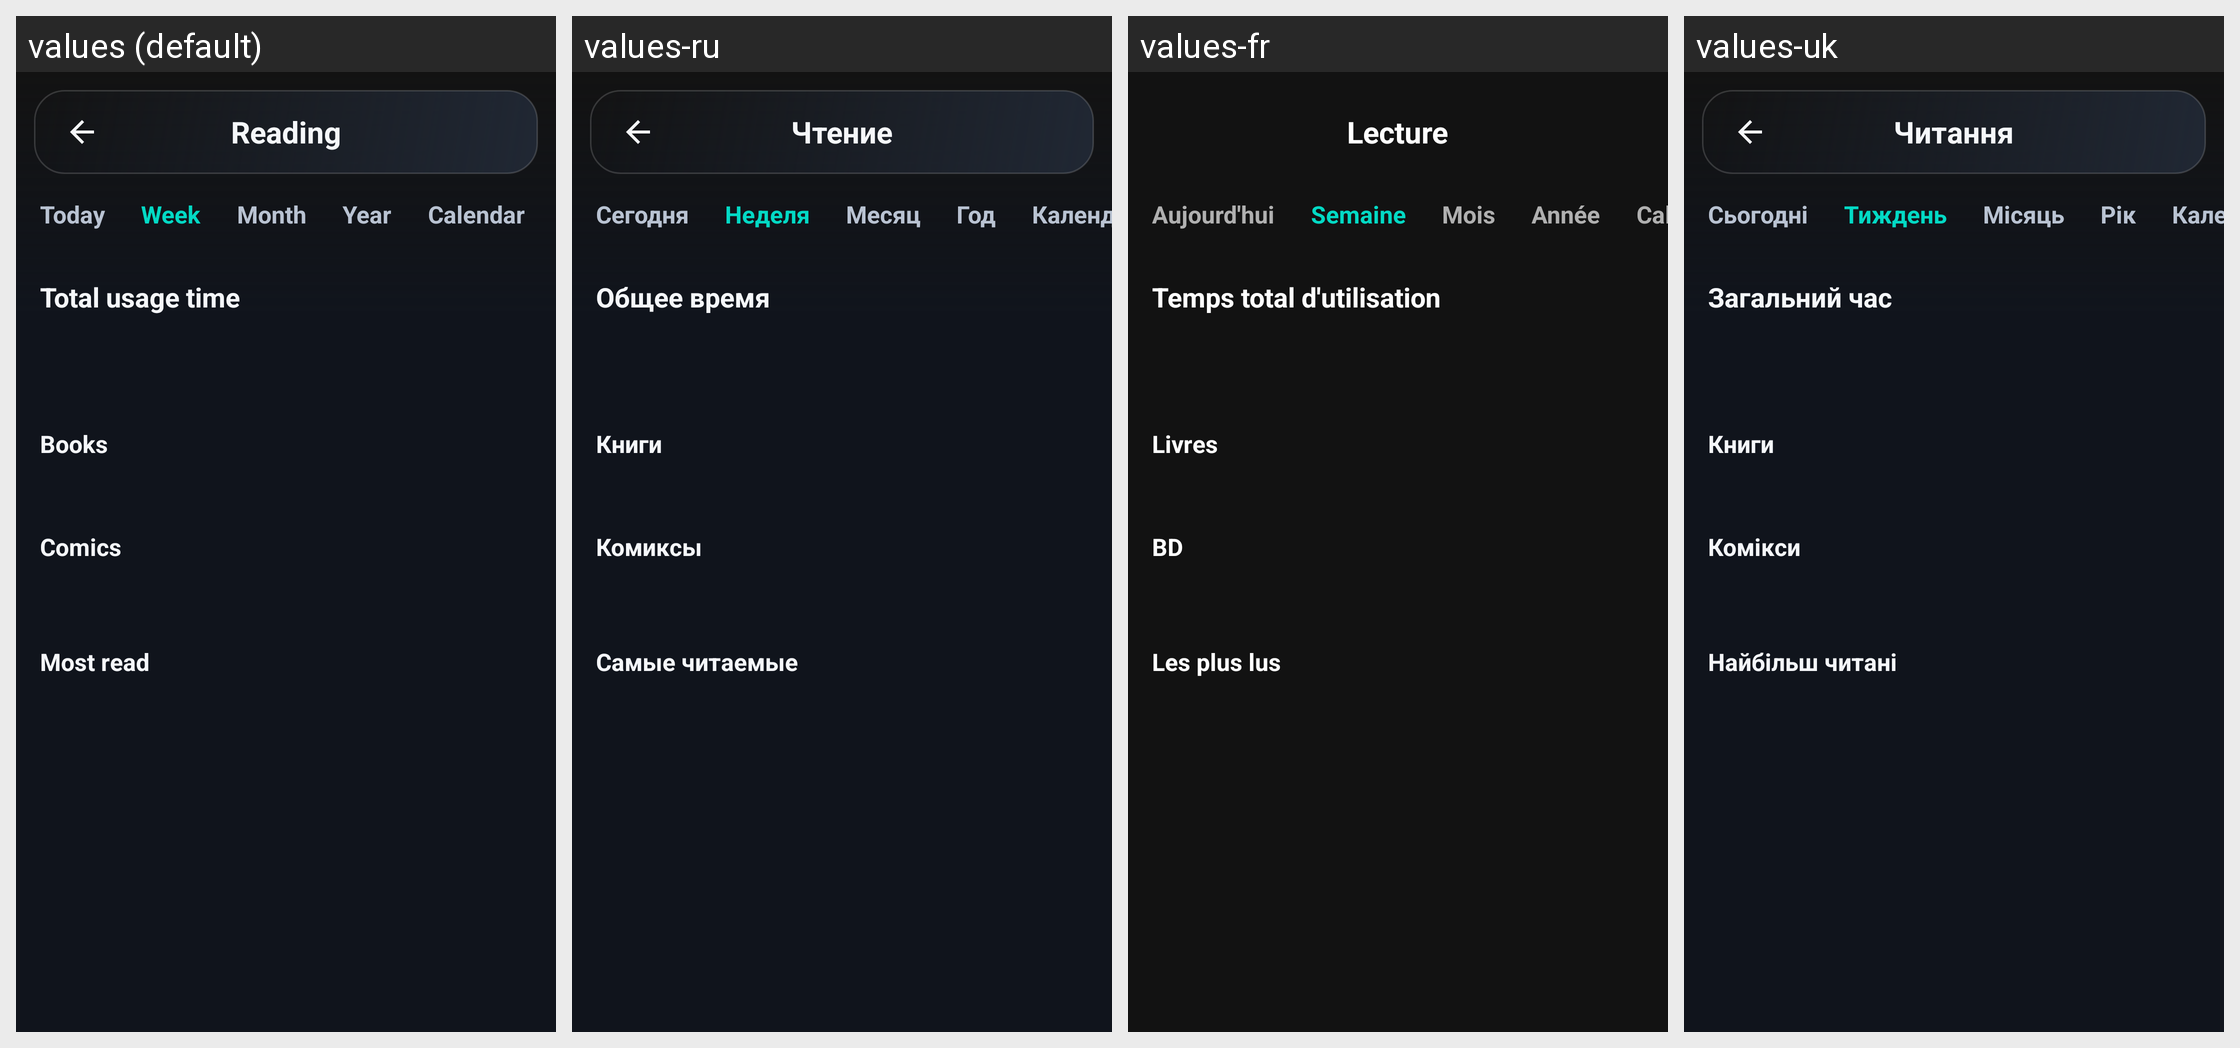

This grid shows one Android layout under several languages. Give, for every string resource on the screen, its name, the default text and each shown locale's text.
Android screen res/layout/activity_reading_stats.xml rendered under 4 locales, left to right: values (default), values-ru, values-fr, values-uk. Device: Nexus 5 (rendered at 1080×1920; each locale shown at half size, 540×960, under a caption strip naming it); theme Theme.A2U.
Other locales in the repository, not shown: values-de, values-el, values-es, values-in, values-it, values-nl, values-pl, values-pt, values-ro, values-tr.
Strings drawn on this screen, with the default value and each locale's value (text and hints the layout hard-codes, and strings that could not be matched under every locale, appear in the picture but are not listed):

reading_stats_title
  values: Reading
  values-ru: Чтение
  values-fr: Lecture
  values-uk: Читання

stats_tab_day
  values: Today
  values-ru: Сегодня
  values-fr: Aujourd'hui
  values-uk: Сьогодні

stats_tab_week
  values: Week
  values-ru: Неделя
  values-fr: Semaine
  values-uk: Тиждень

stats_tab_month
  values: Month
  values-ru: Месяц
  values-fr: Mois
  values-uk: Місяць

stats_tab_year
  values: Year
  values-ru: Год
  values-fr: Année
  values-uk: Рік

stats_tab_calendar
  values: Calendar
  values-ru: Календарь
  values-fr: Calendrier
  values-uk: Календар

stats_total_time
  values: Total usage time
  values-ru: Общее время
  values-fr: Temps total d'utilisation
  values-uk: Загальний час

reading_stats_books_title
  values: Books
  values-ru: Книги
  values-fr: Livres
  values-uk: Книги

reading_stats_comics_title
  values: Comics
  values-ru: Комиксы
  values-fr: BD
  values-uk: Комікси

reading_stats_top_titles
  values: Most read
  values-ru: Самые читаемые
  values-fr: Les plus lus
  values-uk: Найбільш читані
